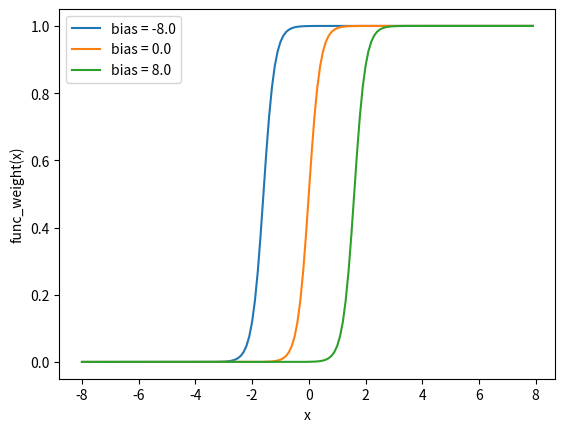

Write Python code to recreate this figure.
"""Shows the effect of bias on the sigmoid function
   From page 6 of the document
"""

import matplotlib.pylab as plt
import numpy as np

# Weights
w = 5.0
b1 = -8.0
b2 = 0.0
b3 = 8.0
# Labels
l1 = 'bias = -8.0'
l2 = 'bias = 0.0'
l3 = 'bias = 8.0'

# Returns evenly spaced values from -8 to 8
x = np.arange(-8, 8, 0.1)
# List of weights with their corresponding labels
weights = [(b1, l1), (b2, l2), (b3, l3)]

for bias, label in weights:
    f = 1 / (1 + np.exp(-x*w+bias)) # The sigmoid function
    plt.plot(x, f, label=label)

# Draw the plot
plt.xlabel('x')
plt.ylabel('func_weight(x)')
plt.legend() # Uses the label parameter from plt.plot to draw a legend
plt.show()
